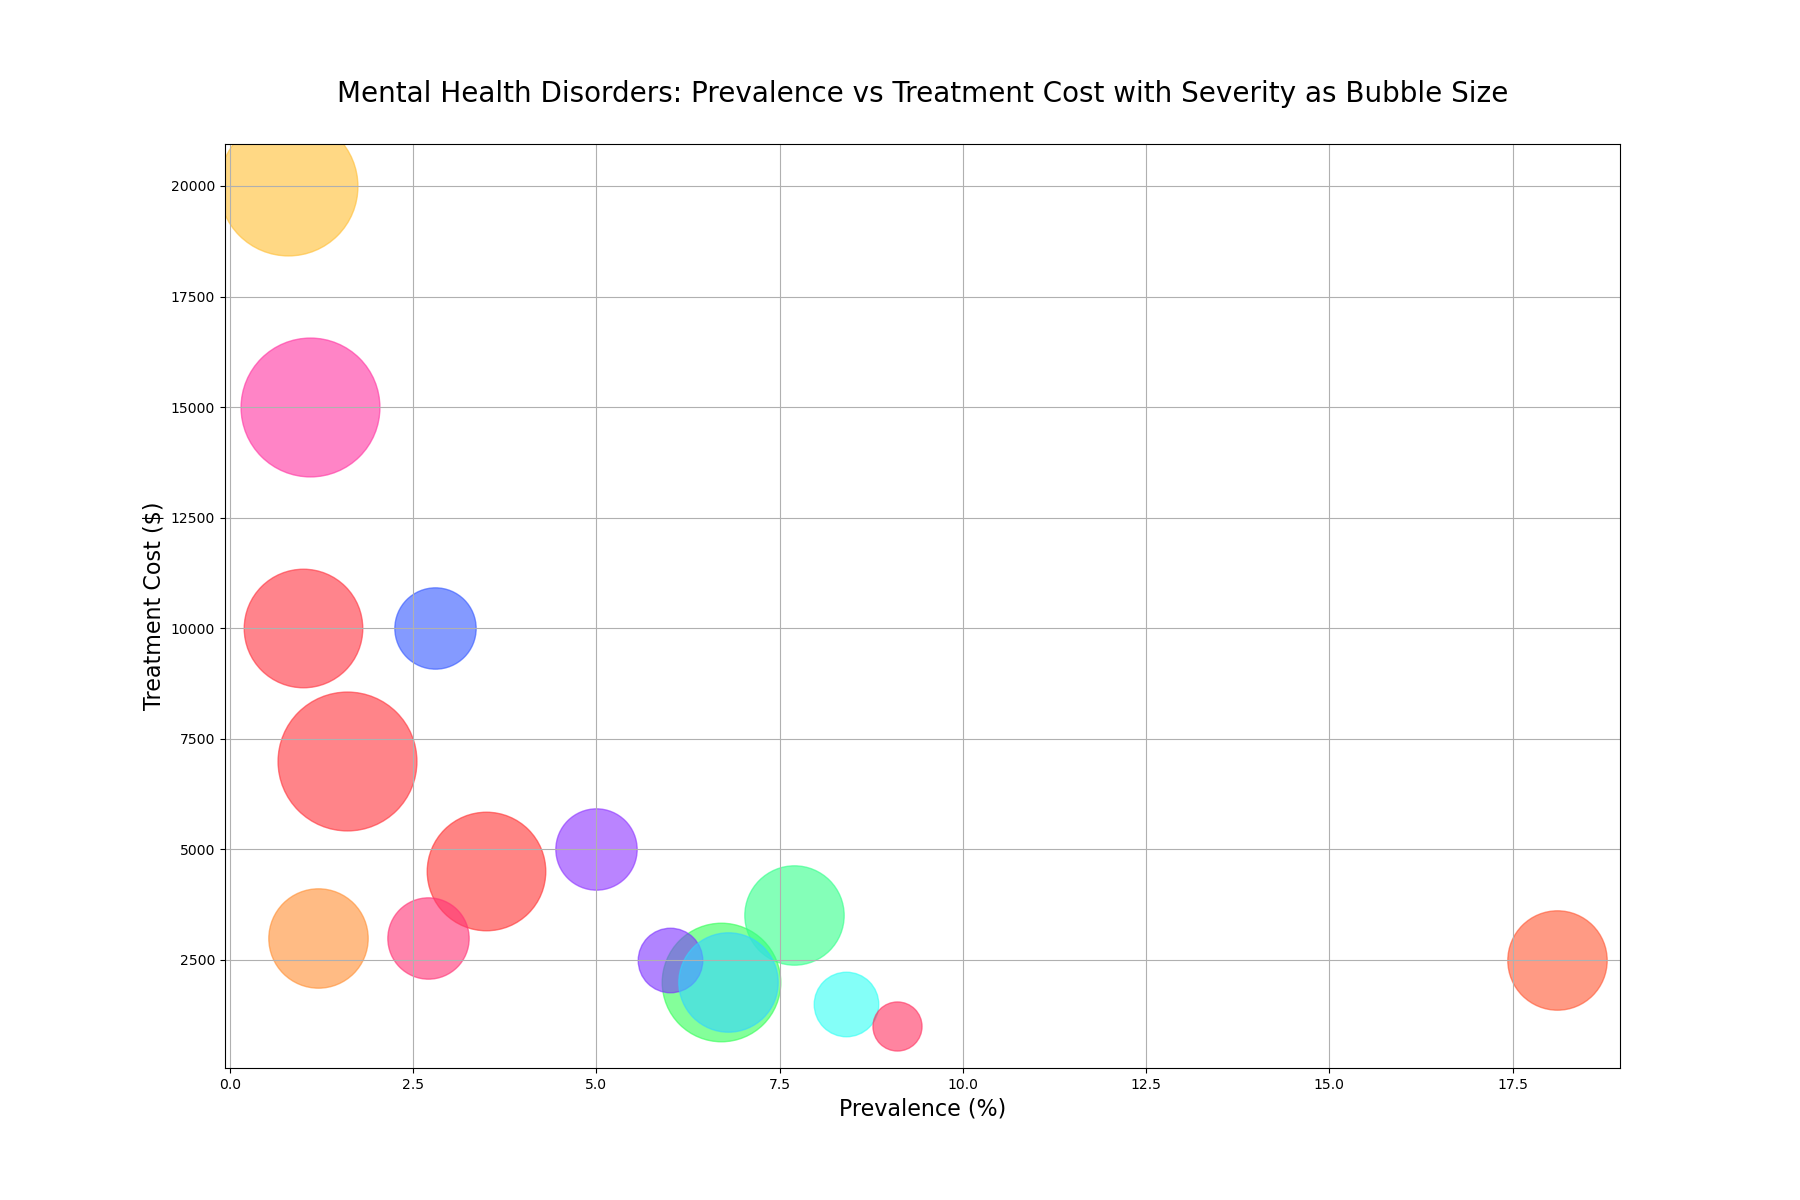

The data file committed next to this chart (first rows):
Disorder, Prevalence (%), Treatment Cost ($), Severity (1-10)
Anxiety, 18.1, 2500, 8
Depression, 6.7, 2000, 9
Bipolar Disorder, 2.8, 10000, 7
Schizophrenia, 1.1, 15000, 10
OCD, 1.2, 3000, 8
PTSD, 3.5, 4500, 9
Eating Disorders, 5.0, 5000, 7
ADHD, 8.4, 1500, 6
Autism, 1.0, 10000, 9
Substance Use Disorders, 7.7, 3500, 8
Borderline Personality Disorder, 1.6, 7000, 10
Dementia, 0.8, 20000, 10
Phobias, 9.1, 1000, 5
Somatic Symptom Disorder, 6.0, 2500, 6
Panic Disorder, 2.7, 3000, 7
Social Anxiety Disorder, 6.8, 2000, 8
